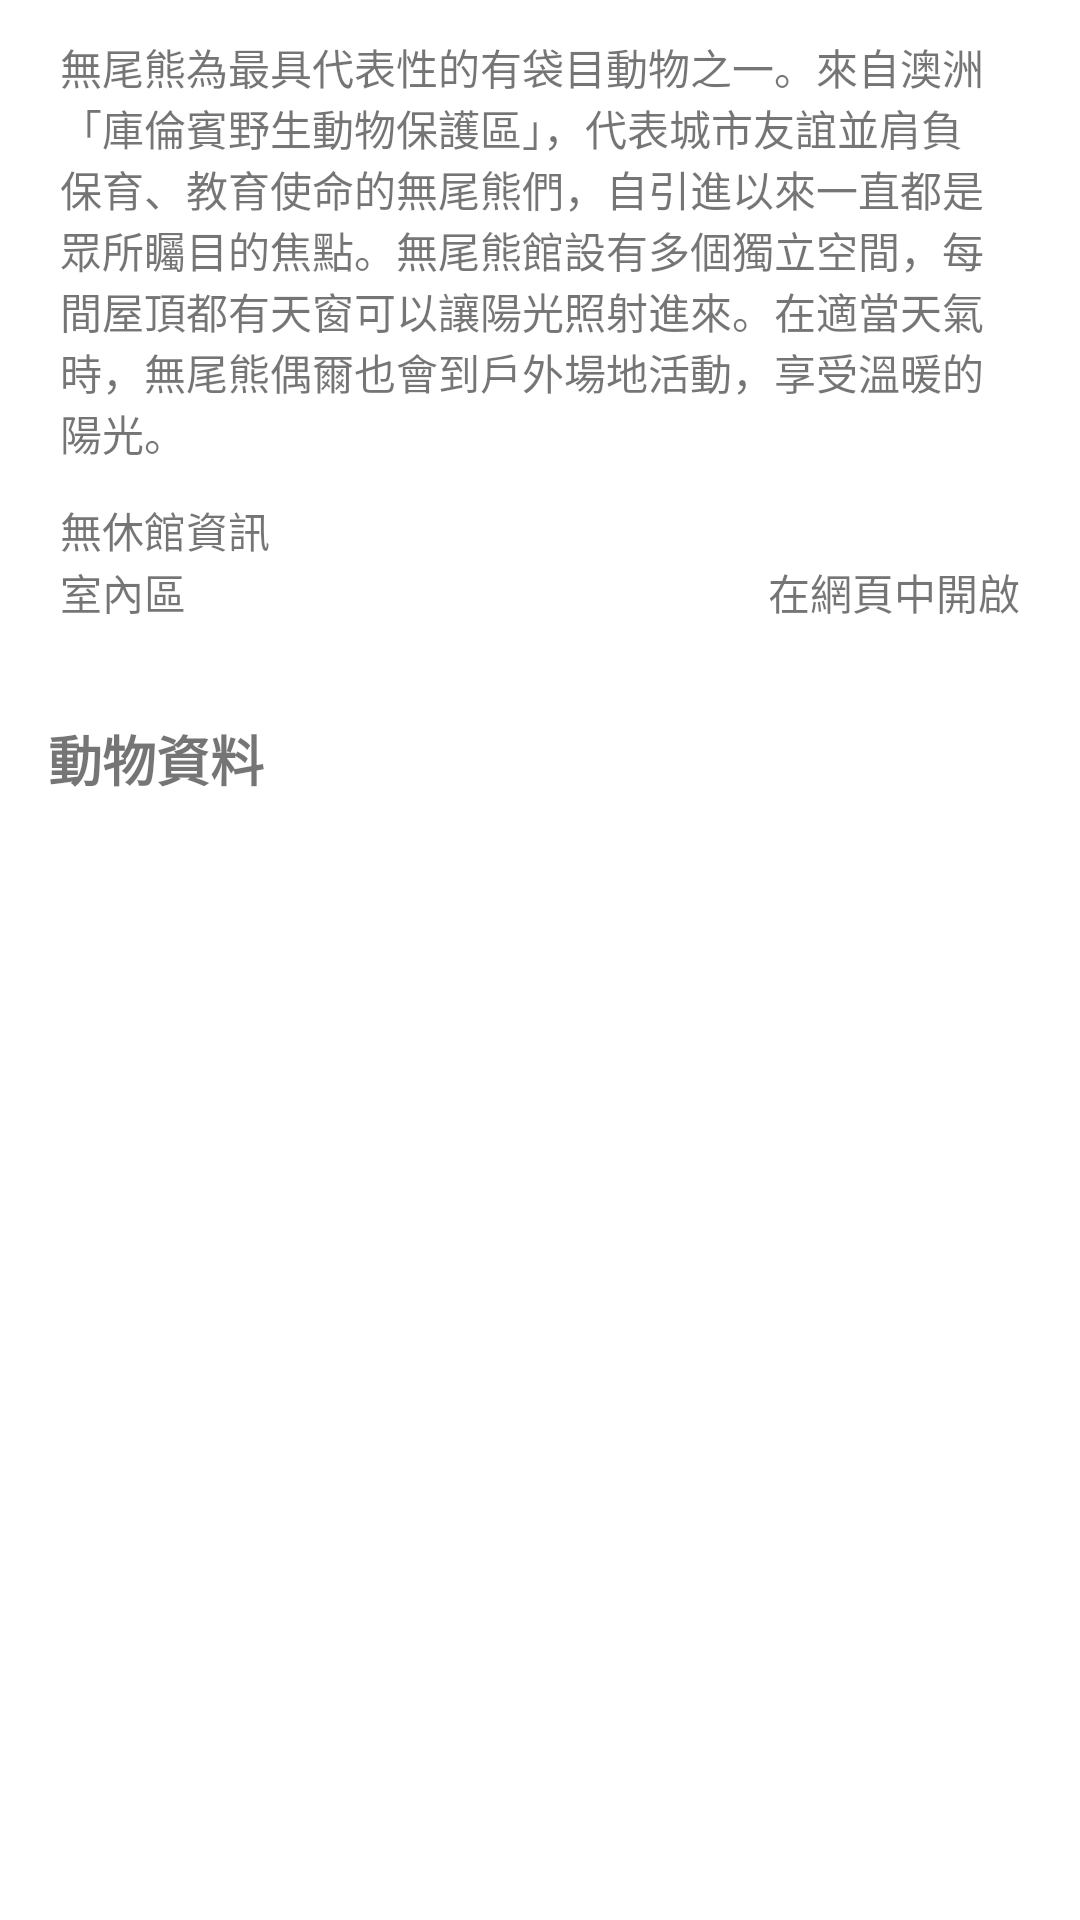

Android layout source for this screen:
<!-- AndroidManifest.xml: application theme Theme.MomoApplication -->
<!-- res/layout/fragment_house_detail.xml -->
<?xml version="1.0" encoding="utf-8"?>
<androidx.constraintlayout.widget.ConstraintLayout
    xmlns:android="http://schemas.android.com/apk/res/android"
    xmlns:app="http://schemas.android.com/apk/res-auto"
    xmlns:tools="http://schemas.android.com/tools"
    android:layout_width="match_parent"
    android:layout_height="match_parent">

    <ScrollView
        android:layout_width="match_parent"
        android:layout_height="match_parent"
        app:layout_constraintBottom_toBottomOf="parent"
        app:layout_constraintEnd_toEndOf="parent"
        app:layout_constraintStart_toStartOf="parent"
        app:layout_constraintTop_toTopOf="parent">

        <androidx.constraintlayout.widget.ConstraintLayout
            android:layout_width="wrap_content"
            android:layout_height="wrap_content">

            <androidx.constraintlayout.widget.ConstraintLayout
                android:id="@+id/constraintLayout"
                android:layout_width="wrap_content"
                android:layout_height="wrap_content"
                app:layout_constraintEnd_toEndOf="parent"
                app:layout_constraintStart_toStartOf="parent"
                app:layout_constraintTop_toTopOf="parent">

                <ImageView
                    android:id="@+id/house_detail_image"
                    android:layout_width="match_parent"
                    android:layout_height="wrap_content"
                    app:layout_constraintEnd_toEndOf="parent"
                    app:layout_constraintStart_toStartOf="parent"
                    app:layout_constraintTop_toTopOf="parent"
                    tools:ignore="ContentDescription"
                    tools:src="@tools:sample/avatars" />

                <TextView
                    android:id="@+id/house_detail_content"
                    android:layout_width="match_parent"
                    android:layout_height="wrap_content"
                    android:layout_marginHorizontal="16dp"
                    android:layout_marginVertical="8dp"
                    android:padding="4dp"
                    android:text="@string/home_description"
                    app:layout_constraintEnd_toEndOf="@+id/house_detail_image"
                    app:layout_constraintStart_toStartOf="@+id/house_detail_image"
                    app:layout_constraintTop_toBottomOf="@+id/house_detail_image" />

                <TextView
                    android:id="@+id/house_detail_memo"
                    android:layout_width="0dp"
                    android:layout_height="wrap_content"
                    android:layout_marginTop="8dp"
                    android:paddingHorizontal="4dp"
                    android:text="@string/no_operation_information"
                    app:layout_constraintEnd_toEndOf="@+id/house_detail_content"
                    app:layout_constraintStart_toStartOf="@+id/house_detail_content"
                    app:layout_constraintTop_toBottomOf="@+id/house_detail_content" />

                <TextView
                    android:id="@+id/house_detail_category"
                    android:layout_width="wrap_content"
                    android:layout_height="wrap_content"
                    android:layout_marginBottom="8dp"
                    android:paddingHorizontal="4dp"
                    android:text="@string/category"
                    app:layout_constraintBottom_toBottomOf="parent"
                    app:layout_constraintStart_toStartOf="@+id/house_detail_memo"
                    app:layout_constraintTop_toBottomOf="@+id/house_detail_memo" />

                <TextView
                    android:id="@+id/house_detail_web"
                    android:layout_width="wrap_content"
                    android:layout_height="wrap_content"
                    android:paddingHorizontal="4dp"
                    android:text="@string/web_open"
                    app:layout_constraintBottom_toBottomOf="@+id/house_detail_category"
                    app:layout_constraintEnd_toEndOf="@id/house_detail_memo"
                    app:layout_constraintTop_toBottomOf="@+id/house_detail_memo" />
            </androidx.constraintlayout.widget.ConstraintLayout>

            <androidx.constraintlayout.widget.ConstraintLayout
                android:layout_width="0dp"
                android:layout_height="350dp"
                android:layout_marginVertical="16dp"
                app:layout_constraintBottom_toBottomOf="parent"
                app:layout_constraintEnd_toEndOf="parent"
                app:layout_constraintStart_toStartOf="parent"
                app:layout_constraintTop_toBottomOf="@+id/constraintLayout">

                <TextView
                    android:id="@+id/animal_data_text"
                    android:layout_width="wrap_content"
                    android:layout_height="wrap_content"
                    android:layout_marginHorizontal="16dp"
                    android:paddingVertical="8dp"
                    android:text="@string/animal_data_text"
                    android:textSize="18sp"
                    android:textStyle="bold"
                    app:layout_constraintStart_toStartOf="parent"
                    app:layout_constraintTop_toTopOf="parent" />

                <androidx.recyclerview.widget.RecyclerView
                    android:id="@+id/house_detail_recycler"
                    android:layout_width="0dp"
                    android:layout_height="0dp"
                    app:layoutManager="androidx.recyclerview.widget.LinearLayoutManager"
                    android:layout_marginHorizontal="8dp"
                    app:layout_constraintBottom_toBottomOf="parent"
                    app:layout_constraintEnd_toEndOf="parent"
                    app:layout_constraintStart_toStartOf="parent"
                    app:layout_constraintTop_toBottomOf="@+id/animal_data_text"
                    tools:listitem="@layout/item_home" />

            </androidx.constraintlayout.widget.ConstraintLayout>
        </androidx.constraintlayout.widget.ConstraintLayout>
    </ScrollView>
</androidx.constraintlayout.widget.ConstraintLayout>
<!-- res/layout/item_home.xml (included above) -->
<?xml version="1.0" encoding="utf-8"?>
<androidx.constraintlayout.widget.ConstraintLayout
    xmlns:android="http://schemas.android.com/apk/res/android"
    xmlns:app="http://schemas.android.com/apk/res-auto"
    xmlns:tools="http://schemas.android.com/tools"
    android:layout_width="match_parent"
    android:layout_height="wrap_content"
    android:layout_margin="8dp">

    <ImageView
        android:id="@+id/item_home_image"
        android:layout_width="wrap_content"
        android:layout_height="wrap_content"
        app:layout_constraintStart_toStartOf="parent"
        app:layout_constraintTop_toTopOf="parent"
        tools:src="@tools:sample/avatars"
        tools:ignore="ContentDescription"
        />

    <TextView
        android:id="@+id/house_name"
        android:layout_width="0dp"
        android:layout_height="wrap_content"
        android:text="@string/home_title"
        android:textSize="20sp"
        android:textStyle="bold"
        android:padding="4dp"
        android:layout_marginHorizontal="8dp"
        app:layout_constraintEnd_toStartOf="@+id/item_home_button"
        app:layout_constraintStart_toEndOf="@+id/item_home_image"
        app:layout_constraintTop_toTopOf="@+id/item_home_image" />

    <TextView
        android:id="@+id/house_info"
        android:layout_width="0dp"
        android:layout_height="wrap_content"
        android:maxLength="30"
        android:text="@string/home_description"
        android:textSize="16sp"
        android:padding="4dp"
        app:layout_constraintBottom_toTopOf="@+id/house_memo"
        app:layout_constraintEnd_toEndOf="@+id/house_name"
        app:layout_constraintStart_toStartOf="@+id/house_name"
        app:layout_constraintTop_toBottomOf="@+id/house_name" />

    <TextView
        android:id="@+id/house_memo"
        android:layout_width="wrap_content"
        android:layout_height="wrap_content"
        android:textSize="16sp"
        android:padding="4dp"
        android:text="@string/no_operation_information"
        android:visibility="invisible"
        app:layout_constraintBottom_toBottomOf="@+id/item_home_image"
        app:layout_constraintStart_toStartOf="@+id/house_info" />

    <ImageButton
        android:id="@+id/item_home_button"
        android:layout_height="28dp"
        android:layout_width="24dp"
        android:background="@drawable/ic_baseline_arrow_forward_ios_24"
        app:layout_constraintEnd_toEndOf="parent"
        app:layout_constraintTop_toTopOf="@id/item_home_image"
        app:layout_constraintBottom_toBottomOf="@id/item_home_image"/>

</androidx.constraintlayout.widget.ConstraintLayout>
<!-- resources referenced by this layout -->
<resources>
  <string name="animal_data_text">動物資料</string>
  <string name="category">室內區</string>
  <string name="home_description">無尾熊為最具代表性的有袋目動物之一。來自澳洲「庫倫賓野生動物保護區」，代表城市友誼並肩負保育、教育使命的無尾熊們，自引進以來一直都是眾所矚目的焦點。無尾熊館設有多個獨立空間，每間屋頂都有天窗可以讓陽光照射進來。在適當天氣時，無尾熊偶爾也會到戶外場地活動，享受溫暖的陽光。</string>
  <string name="home_title">無尾熊館</string>
  <string name="no_operation_information">無休館資訊</string>
  <string name="web_open">在網頁中開啟</string>
  <style name="Theme.MomoApplication" parent="Theme.MaterialComponents.Light.NoActionBar">
          
          <item name="colorPrimary">@color/purple_500</item>
          <item name="colorPrimaryVariant">@color/purple_700</item>
          <item name="colorOnPrimary">@color/white</item>
          
          <item name="colorSecondary">@color/teal_200</item>
          <item name="colorSecondaryVariant">@color/teal_700</item>
          <item name="colorOnSecondary">@color/black</item>
          
          <item name="android:statusBarColor" tools:targetApi="l">?attr/colorPrimaryVariant</item>
          
      </style>
  <!-- not gathered from this repository: default colours our renderer supplied (Android Studio template values) -->
  <color name="purple_500">#FF6200EE</color>
  <color name="purple_700">#FF3700B3</color>
  <color name="teal_200">#FF03DAC5</color>
  <color name="teal_700">#FF018786</color>
  <color name="black">#FF000000</color>
  <color name="white">#FFFFFFFF</color>
</resources>
